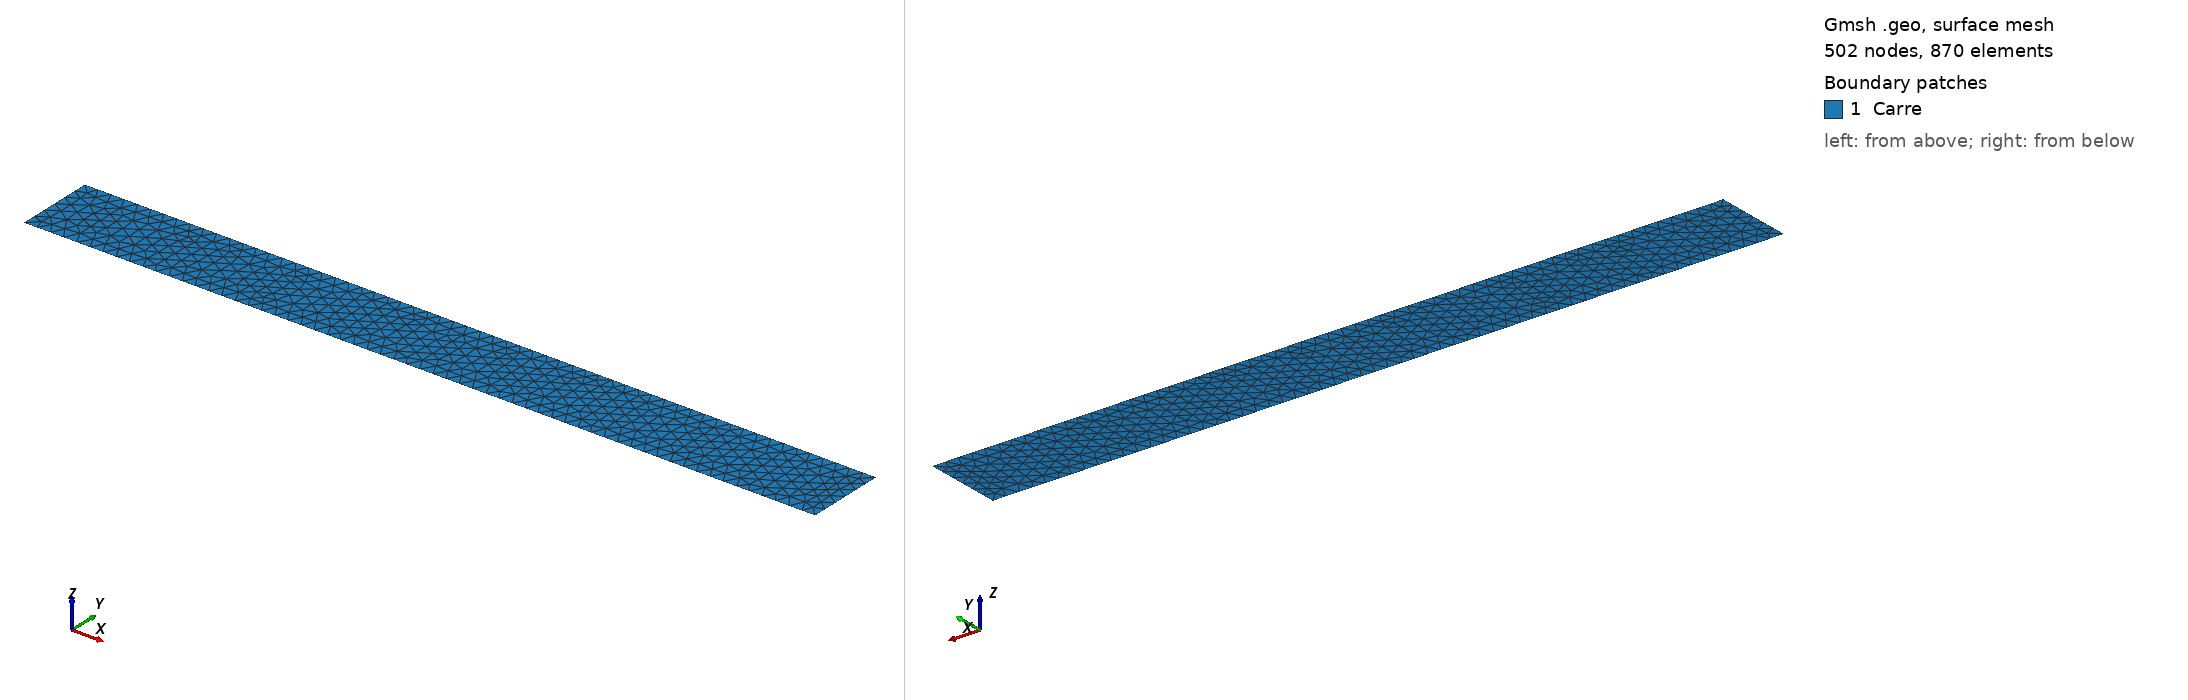

Gmsh geometry script, surface-meshed: 502 nodes, 870 surface elements. Boundary patches (legend numbers): 1 Carre. Left view from above one corner, right view from below the opposite corner. Legend entries are the model's physical surfaces. The drawing asked Gmsh for element sizes between 1% and 20% of the model's largest extent; the script's own settings can give other sizes.

=== square_4_borders16.geo (drawn) ===
Mesh.MshFileVersion = 2.2;
L=1000;
l2=L/10;
h = L/(60); //Taille caractéristique des éléménts, précision du maillage
Point(1) = {0, 0, 0, h};   // Construction des points ext
Point(2) = {L, 0, 0, h};
Point(3) = {L, l2, 0, h};
Point(4) = {0, l2, 0, h};

Line(12) = {1,2};   //Carre ext
Line(23) = {2,3};
Line(34) = {3,4};
Line(41)={4,1};

Line Loop(1) = {12,23,34,41};//Définition d'un pourtour (d'un bord)

Plane Surface(1) = {1};//Définition d'une surface
Physical Line("Mur")={12,34};
Physical Line("Gauche")={41};
Physical Line("Droit")={23};
Physical Surface("Carre") = {1};  //A sauvegarder dans le fichier de maillage

// ctrl shift s pour fichier maillage à lire avec python
